Photos from the image-classification dataset "data" in the GitHub repository IvanSunjg/MLP_cw3. Its 3 classes are: cars, cats, dogs.

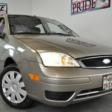
Label: cars

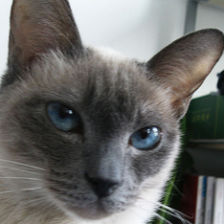
Label: cats

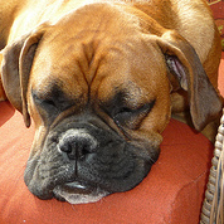
Label: dogs

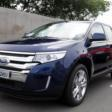
Label: cars

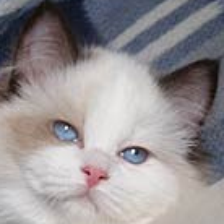
Label: cats

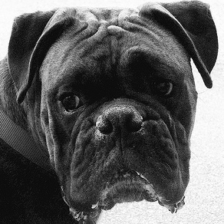
Label: dogs
